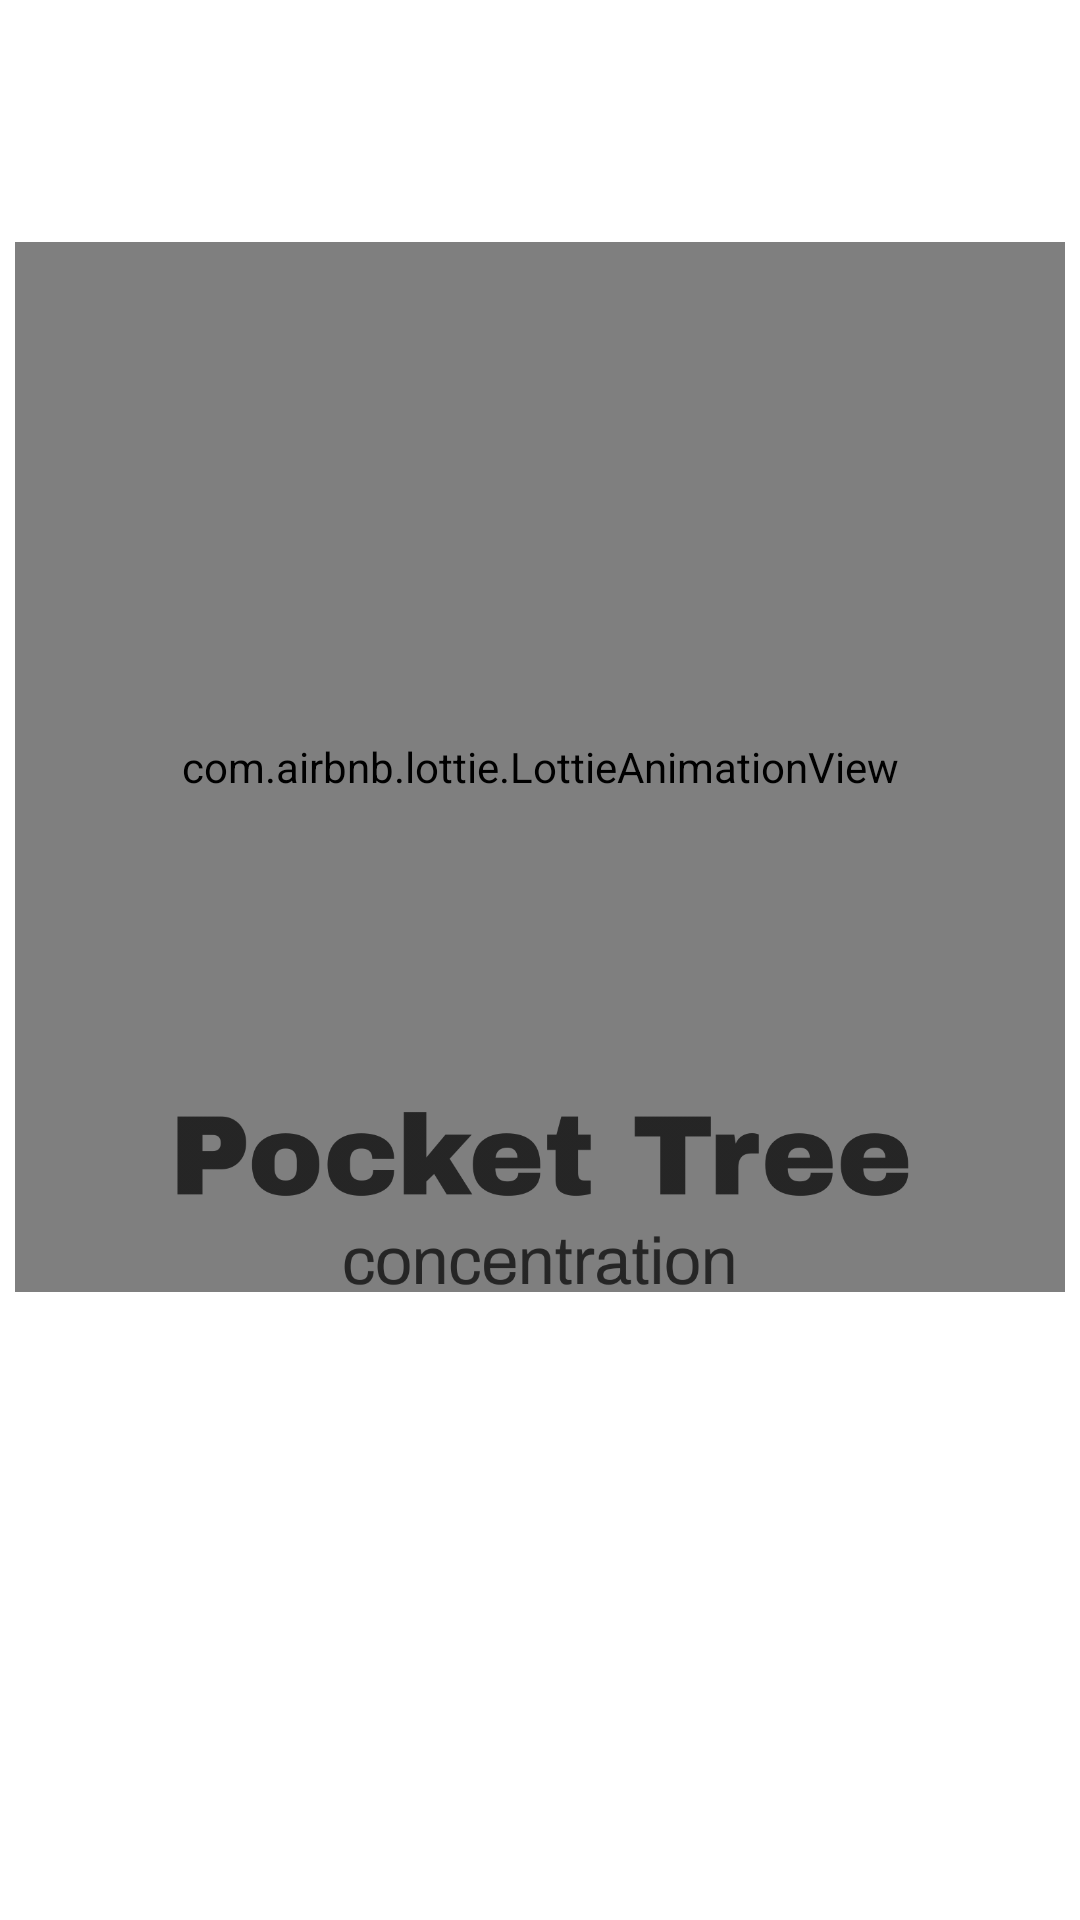

Android layout source for this screen:
<!-- AndroidManifest.xml: application theme Theme.Tree -->
<!-- res/layout/activity_splash.xml -->
<?xml version="1.0" encoding="utf-8"?>
<androidx.constraintlayout.widget.ConstraintLayout xmlns:android="http://schemas.android.com/apk/res/android"
    xmlns:app="http://schemas.android.com/apk/res-auto"
    xmlns:tools="http://schemas.android.com/tools"
    android:layout_width="match_parent"
    android:layout_height="match_parent"
    android:background="@color/white"
    tools:context=".SplashActivity">

    <com.airbnb.lottie.LottieAnimationView
        android:id="@+id/lottie_logo"
        android:layout_width="350dp"
        android:layout_height="350dp"
        app:layout_constraintBottom_toBottomOf="parent"
        app:layout_constraintEnd_toEndOf="parent"
        app:layout_constraintHorizontal_bias="0.491"
        app:layout_constraintStart_toStartOf="parent"
        app:layout_constraintTop_toTopOf="parent"
        app:layout_constraintVertical_bias="0.278"
        app:lottie_autoPlay="true"
        app:lottie_loop="false"
        app:lottie_rawRes="@raw/logo_lottie"
        app:lottie_speed="0.7" />

    <ImageView
        android:id="@+id/img_logo"
        android:layout_width="251dp"
        android:layout_height="186dp"
        android:alpha="0.8"
        app:layout_constraintBottom_toBottomOf="parent"
        app:layout_constraintEnd_toEndOf="parent"
        app:layout_constraintStart_toStartOf="parent"
        app:layout_constraintTop_toTopOf="parent"
        app:layout_constraintVertical_bias="0.677"
        app:srcCompat="@drawable/logo_text" />

</androidx.constraintlayout.widget.ConstraintLayout>
<!-- resources referenced by this layout -->
<resources>
  <color name="white">#FFFFFFFF</color>
  <!-- drawable logo_text: png bitmap (drawable, 39442 bytes) -->
  <style name="Theme.Tree" parent="Base.Theme.Tree" />
  <style name="Base.Theme.Tree" parent="Theme.AppCompat.DayNight.NoActionBar">
          
          <item name="android:windowActivityTransitions">true</item>
          
      </style>
</resources>
